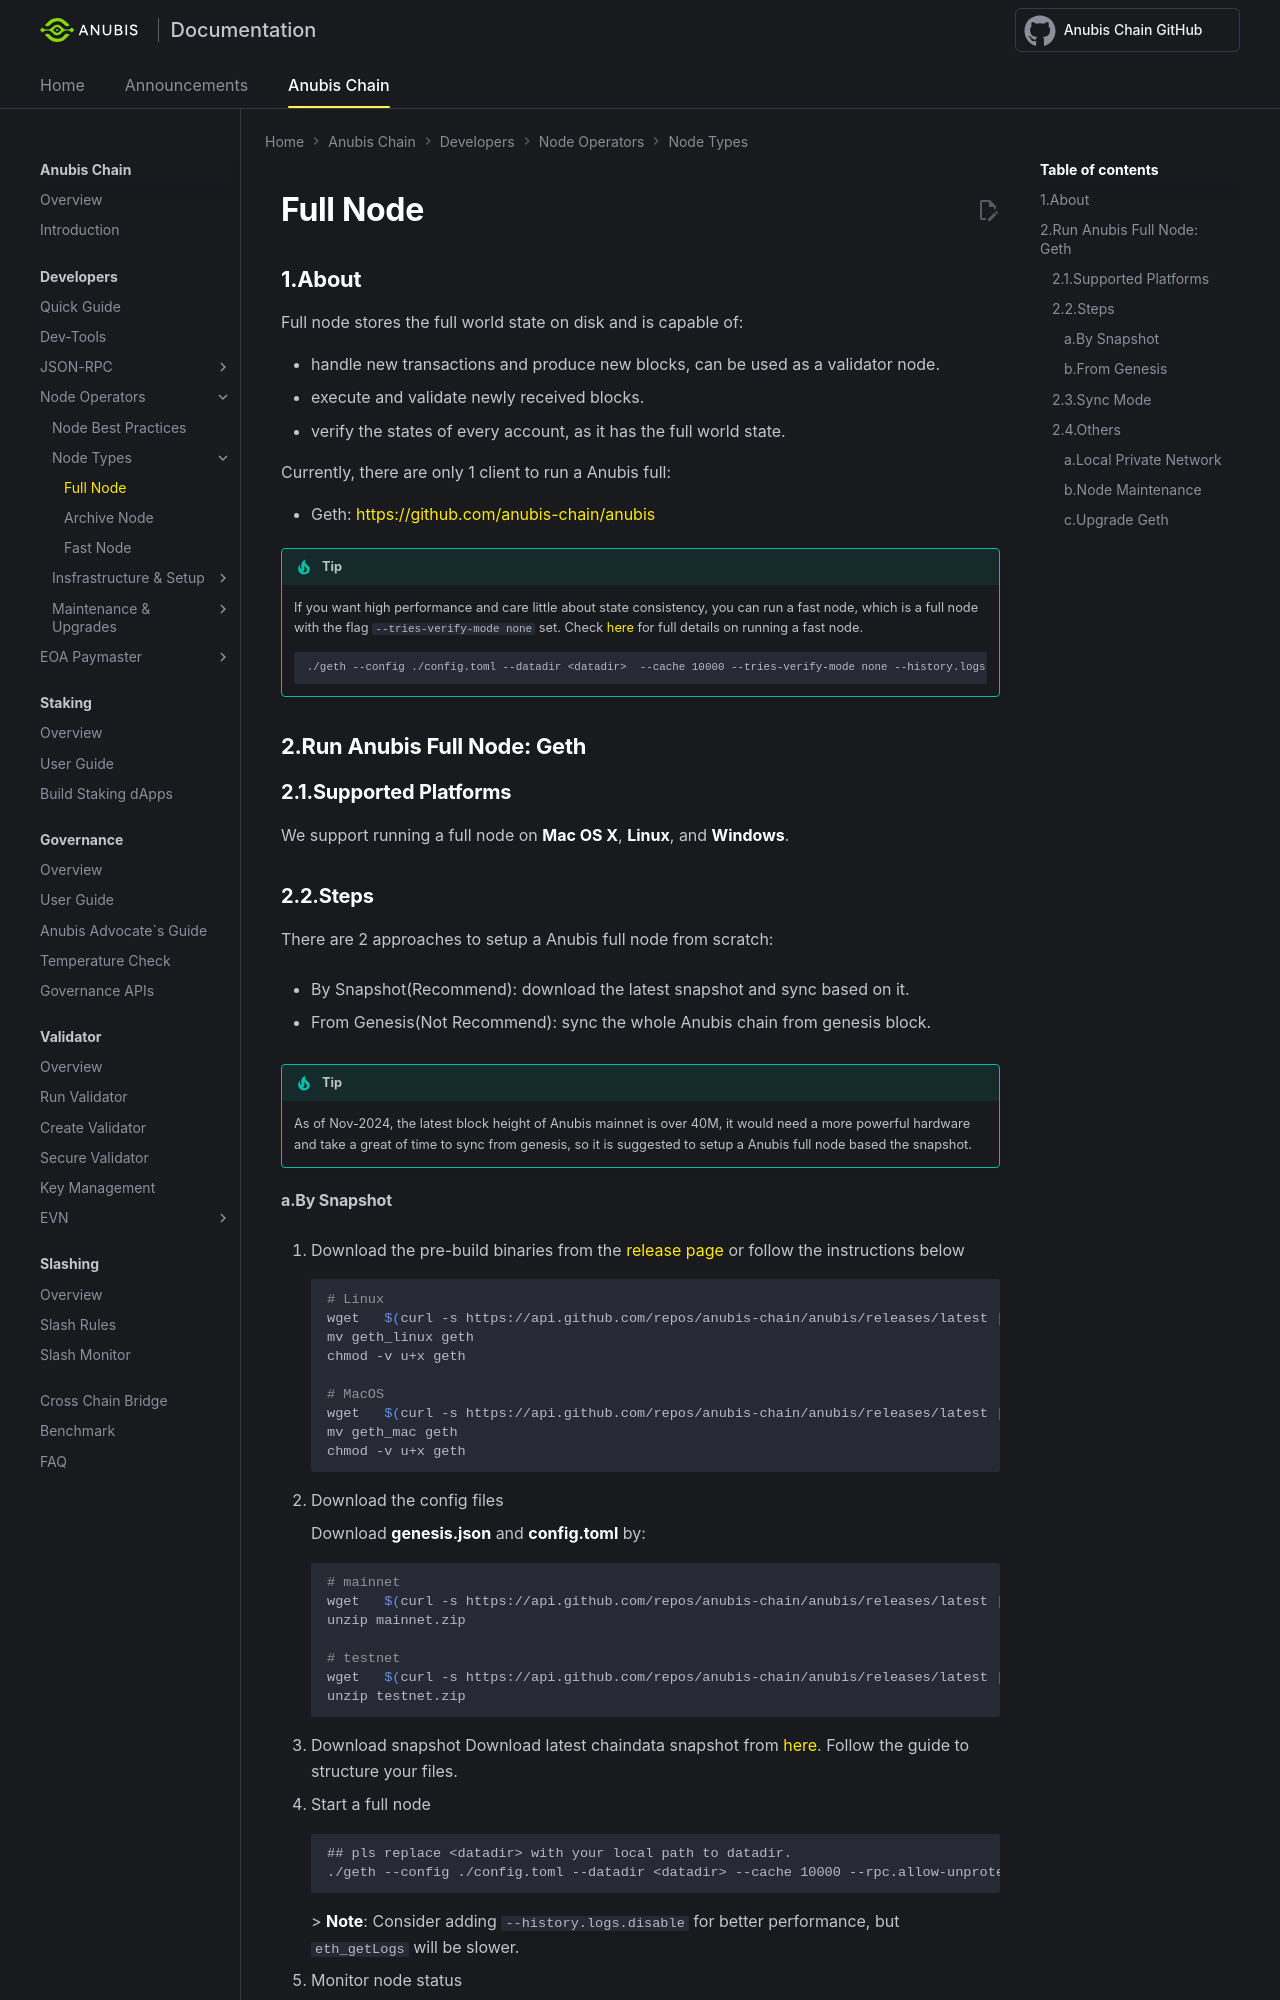

repository: anubis-chain/docs · page: anubis-chain/developers/node_operators/full_node/index.html · generator: mkdocs

---
title: Full Node - Anubis Develop
---


## 1.About

Full node stores the full world state on disk and is capable of:

* handle new transactions and produce new blocks, can be used as a validator node.
* execute and validate newly received blocks.
* verify the states of every account, as it has the full world state.

Currently, there are only 1 client to run a Anubis full:

* Geth: https://github.com/anubis-chain/anubis

!!! tip
    If you want high performance and care little about state consistency, you can run a fast node, which is a full node with the flag `--tries-verify-mode none` set.
    Check [here](fast_node.md) for full details on running a fast node.
    ```
    ./geth --config ./config.toml --datadir <datadir>  --cache 10000 --tries-verify-mode none --history.logs 576000
    ```
## 2.Run Anubis Full Node: Geth

### 2.1.Supported Platforms

We support running a full node on **Mac OS X**, **Linux**, and **Windows**.

### 2.2.Steps
There are 2 approaches to setup a Anubis full node from scratch:

- By Snapshot(Recommend): download the latest snapshot and sync based on it.

- From Genesis(Not Recommend): sync the whole Anubis chain from genesis block.

!!! tip
    As of Nov-2024, the latest block height of Anubis mainnet is over 40M, it would need a more powerful hardware and take a great of time to sync from genesis, so it is suggested to setup a Anubis full node based the snapshot.
